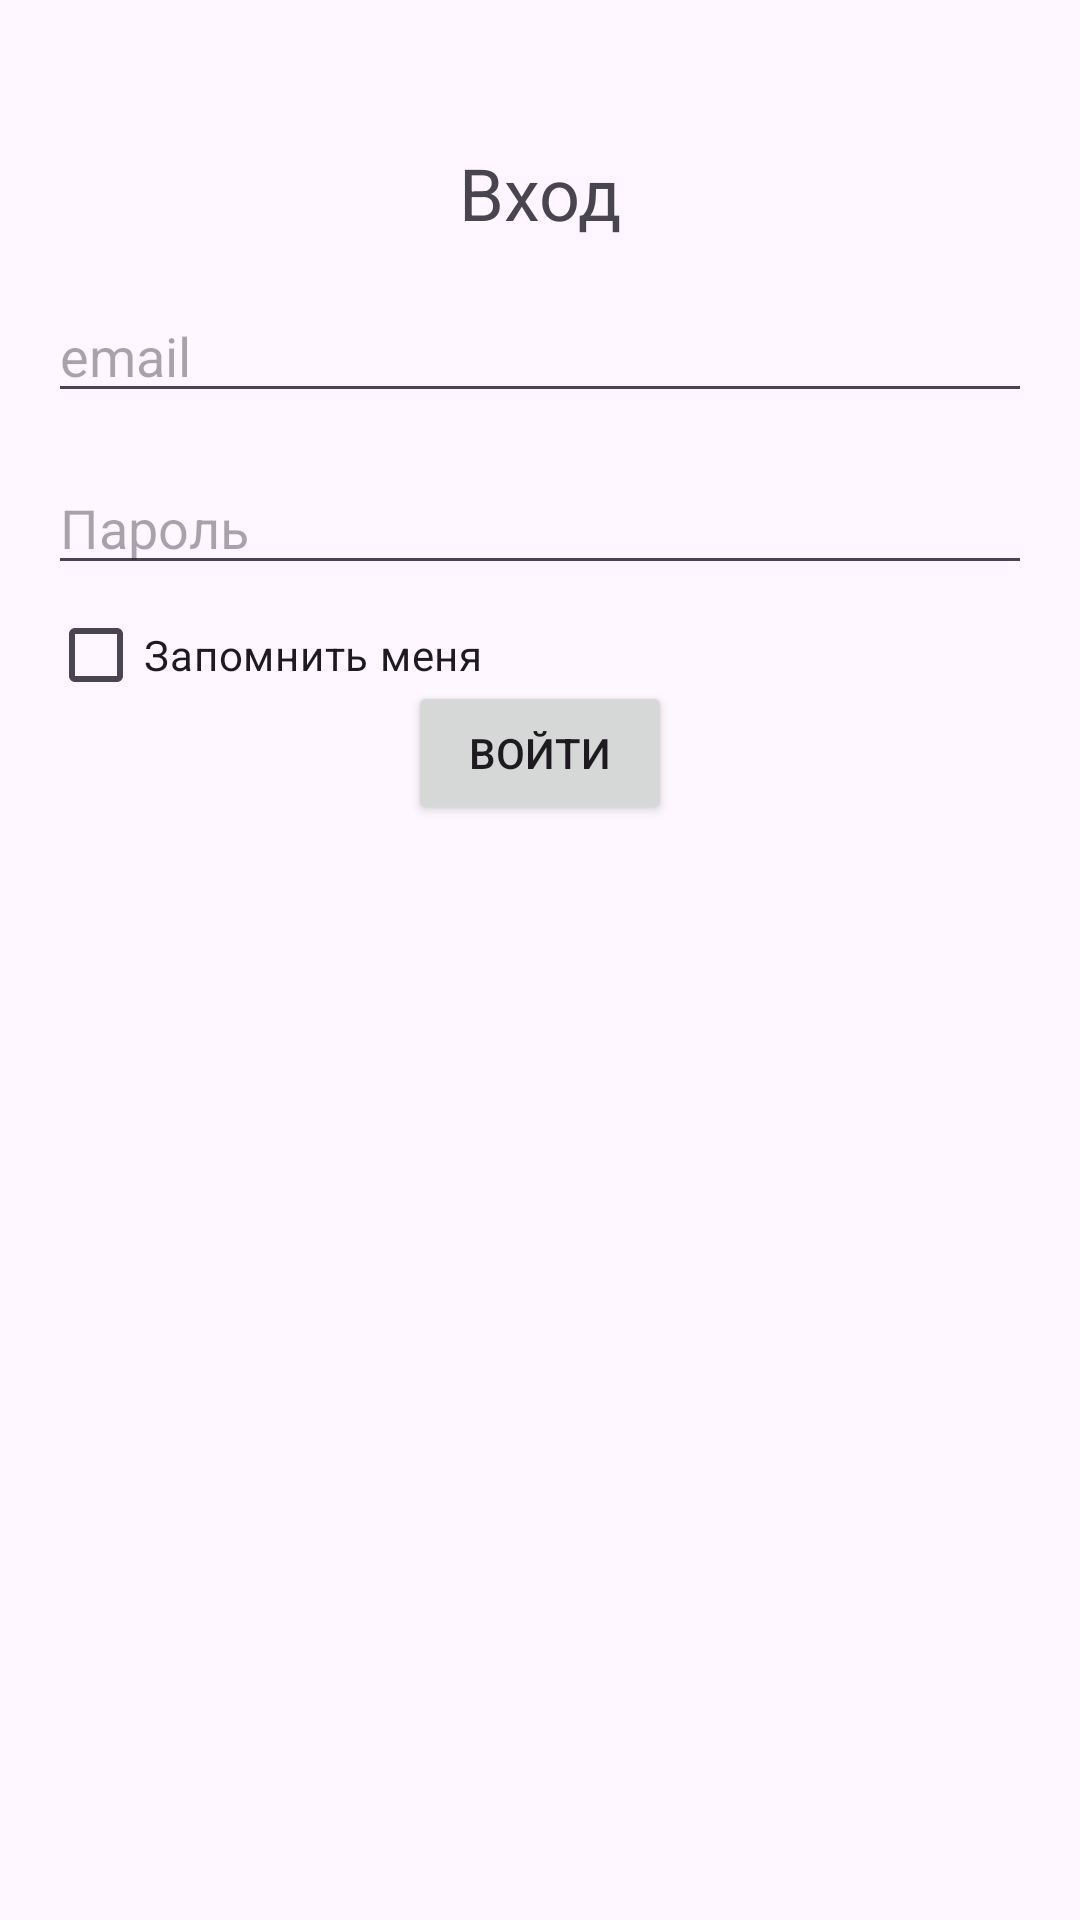

This screen was rendered from an Android layout file. Write that file and the resources it references.
<!-- AndroidManifest.xml: application theme Theme.Auto3 -->
<!-- res/layout/activity_login.xml -->
<?xml version="1.0" encoding="utf-8"?>
<RelativeLayout xmlns:android="http://schemas.android.com/apk/res/android"
    xmlns:tools="http://schemas.android.com/tools"
    android:layout_width="match_parent"
    android:layout_height="match_parent"
    android:padding="16dp"
    tools:context=".LoginActivity">

    <TextView
        android:id="@+id/textView"
        android:layout_width="wrap_content"
        android:layout_height="wrap_content"
        android:text="Вход"
        android:textSize="24sp"
        android:layout_centerHorizontal="true"
        android:layout_marginTop="32dp"/>

    <EditText
        android:id="@+id/login_email"
        android:layout_width="match_parent"
        android:layout_height="wrap_content"
        android:hint="email"
        android:layout_below="@+id/textView"
        android:layout_marginTop="16dp"/>

    <EditText
        android:id="@+id/login_password"
        android:layout_width="match_parent"
        android:layout_height="wrap_content"
        android:hint="Пароль"
        android:layout_below="@+id/login_email"
        android:layout_marginTop="16dp"/>

    <Button
        android:id="@+id/login_btn"
        android:layout_width="wrap_content"
        android:layout_height="wrap_content"
        android:text="Войти"
        android:layout_below="@+id/login_password"
        android:layout_centerHorizontal="true"
        android:layout_marginTop="32dp"/>

    <Button
        android:id="@+id/back_btn_login"
        android:layout_width="wrap_content"
        android:layout_height="wrap_content"
        android:layout_below="@+id/login_btn"
        android:layout_marginTop="386dp"
        android:text="Назад" />

    <CheckBox
        android:id="@+id/CheckboxMemory"
        android:layout_width="wrap_content"
        android:layout_height="wrap_content"
        android:layout_below="@+id/login_password"
        android:layout_marginTop="-1dp"
        android:text="Запомнить меня" />

</RelativeLayout>
<!-- resources referenced by this layout -->
<resources>
  <style name="Theme.Auto3" parent="Base.Theme.Auto3" />
  <style name="Base.Theme.Auto3" parent="Theme.Material3.DayNight.NoActionBar">
          
          
      </style>
</resources>
